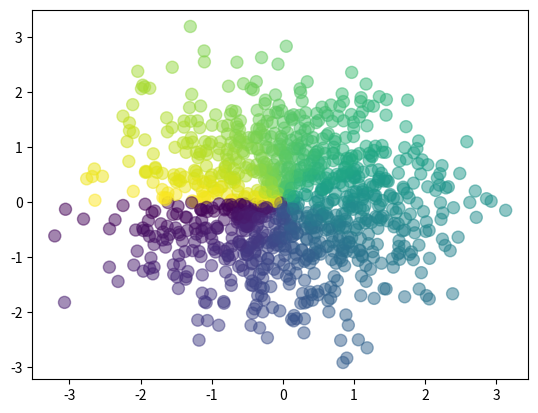
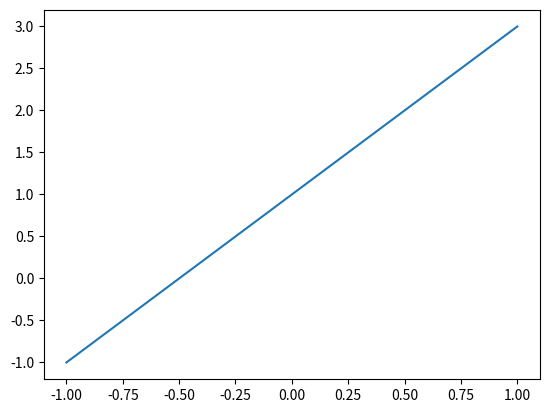
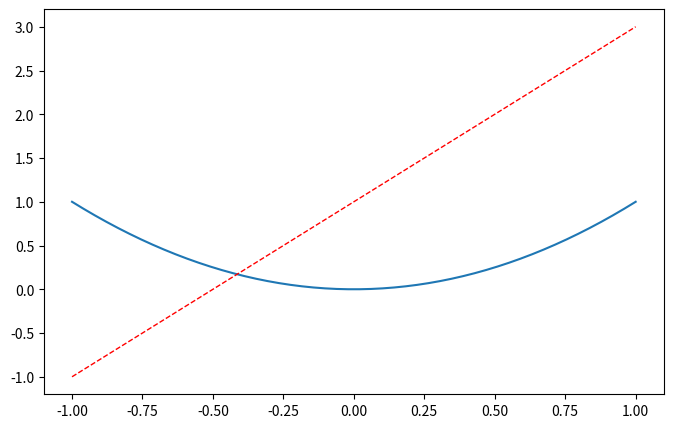

Python code for these plots, in order:
import matplotlib.pyplot as plt
import numpy as np

# 使用np.linspace定义x：范围是(-1,1);个数是50. 仿真一维数据组(x ,y)表示曲线1.
x=np.linspace(-1,1,50)
y1=2*x+1
y2 = x**2

#散点图
n=1024
X=np.random.normal(0,1,n) #散点的随机XY值
Y=np.random.normal(0,1,n)
T=np.arctan2(Y,X)  #计算颜色
plt.scatter(X,Y,s=75,c=T,alpha=0.5)



# 使用plt.figure定义一个图像窗口. 使用plt.plot画(x ,y)曲线. 使用plt.show显示图像./''
#plot(x,y)  第一个是X轴  第二个是Y轴
plt.figure()
plt.plot(x, y1)
#plt.show()#展示

plt.figure(num=3, figsize=(8, 5),)
plt.plot(x, y2)
plt.plot(x, y1, color='red', linewidth=1.0, linestyle='--')
plt.show()

'''
使用plt.figure定义一个图像窗口：
编号为3；大小为(8, 5). 使用plt.plot画(x ,y2)曲线. 
使用plt.plot画(x ,y1)曲线，曲线的颜色属性(color)为红色;
曲线的宽度(linewidth)为1.0；曲线的类型(linestyle)为虚线. 
使用plt.show显示图像.
'''